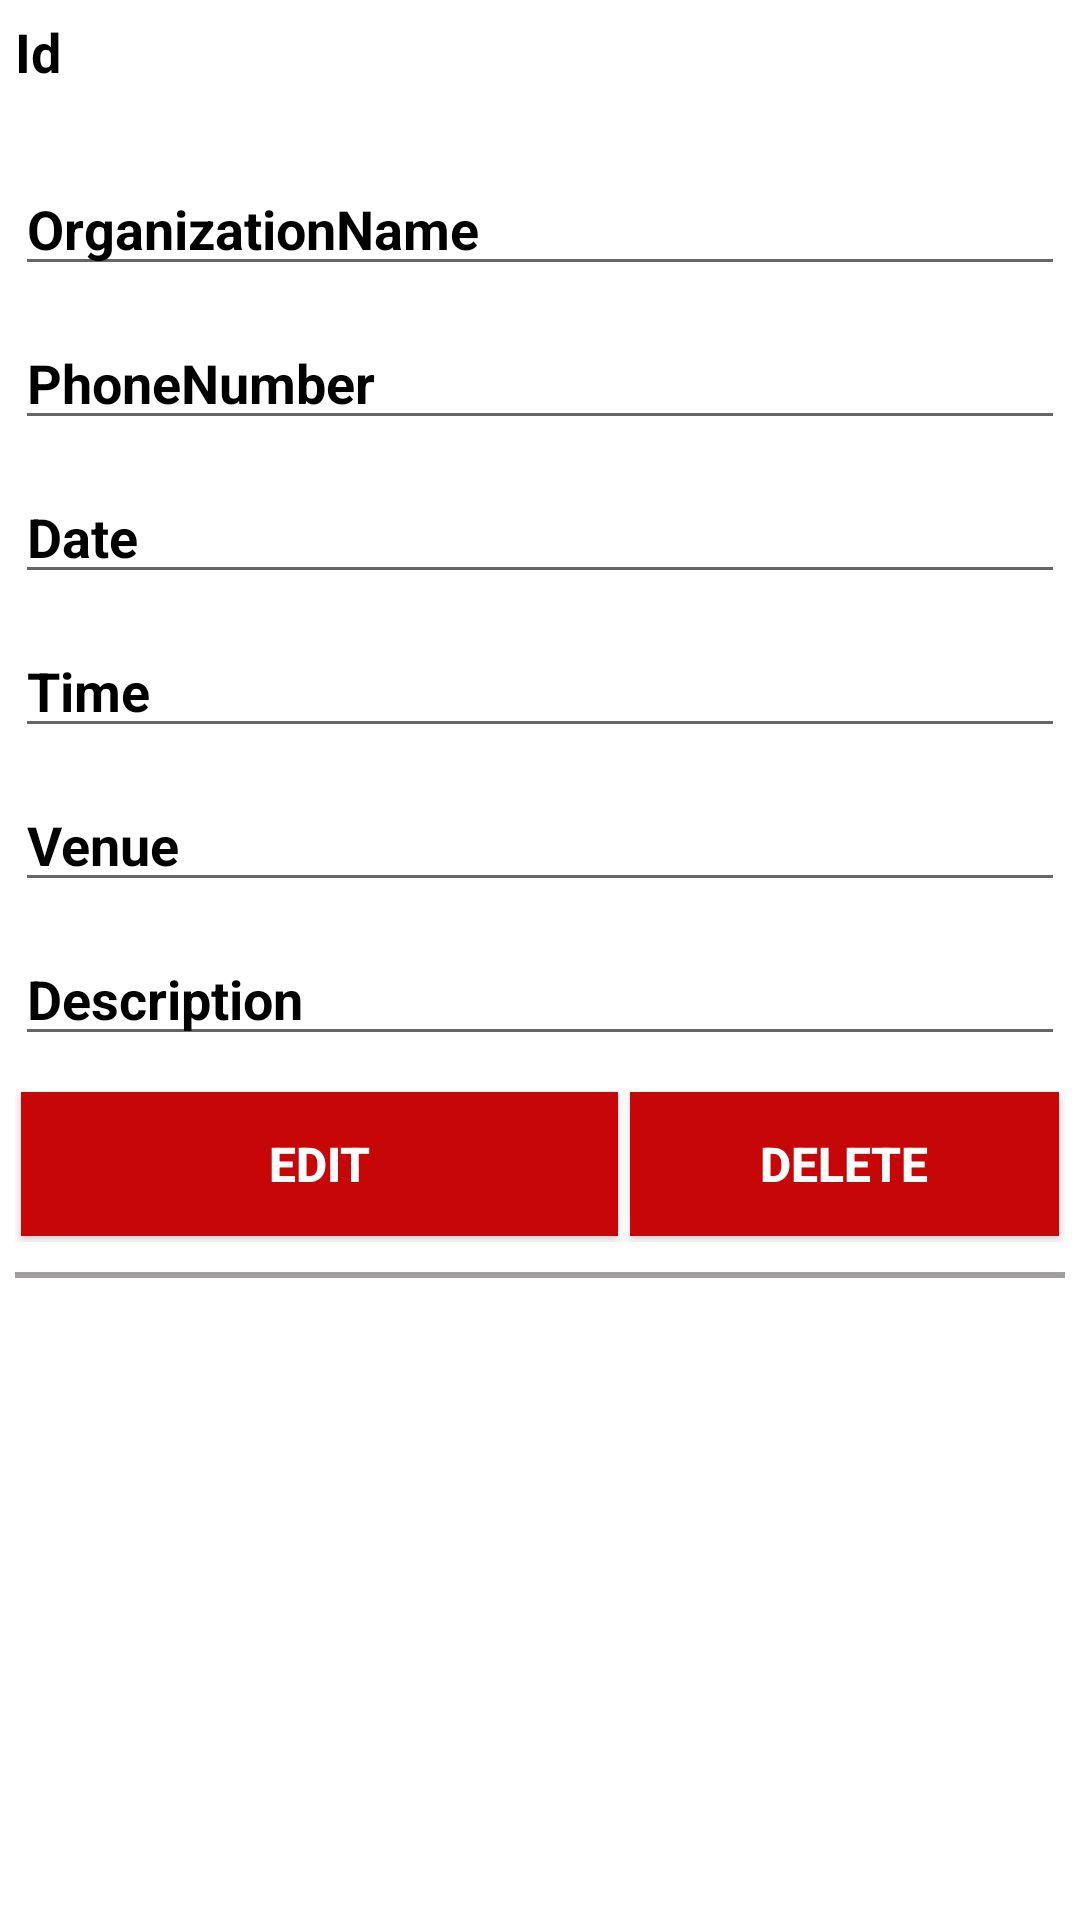

Produce the Android XML layout that renders to this screen, including the resource entries it uses.
<!-- AndroidManifest.xml: application theme Theme.Home -->
<!-- res/layout/camp_item_list.xml -->
<?xml version="1.0" encoding="utf-8"?>
<LinearLayout
    xmlns:android="http://schemas.android.com/apk/res/android"
    xmlns:app="http://schemas.android.com/apk/res-auto"
    android:layout_width="match_parent"
    android:orientation="vertical"
    android:layout_height="wrap_content">

    <TextView
        android:id="@+id/editText_id"
        android:layout_width="399dp"
        android:layout_height="39dp"
        android:layout_margin="5dp"
        android:text="Id"
        android:textColor="#000"
        android:textSize="18sp"
        android:textStyle="bold" />

    <EditText
        android:textColor="#000"
        android:textStyle="bold"
        android:id="@+id/editText_name"
        android:text="OrganizationName"
        android:layout_margin="5dp"
        android:textSize="18sp"
        android:layout_width="match_parent"
        android:layout_height="wrap_content"/>

    <EditText
        android:textColor="#000"
        android:textStyle="bold"
        android:id="@+id/editText_phone"
        android:text="PhoneNumber"
        android:layout_margin="5dp"
        android:textSize="18sp"
        android:layout_width="match_parent"
        android:layout_height="wrap_content"/>

    <EditText
        android:textColor="#000"
        android:textStyle="bold"
        android:id="@+id/editText_date"
        android:text="Date"
        android:layout_margin="5dp"
        android:textSize="18sp"
        android:layout_width="match_parent"
        android:layout_height="wrap_content"/>

    <EditText
        android:textColor="#000"
        android:textStyle="bold"
        android:id="@+id/editText_time"
        android:text="Time"
        android:layout_margin="5dp"
        android:textSize="18sp"
        android:layout_width="match_parent"
        android:layout_height="wrap_content"/>

    <EditText
        android:textColor="#000"
        android:textStyle="bold"
        android:id="@+id/editText_venue"
        android:text="Venue"
        android:layout_margin="5dp"
        android:textSize="18sp"
        android:layout_width="match_parent"
        android:layout_height="wrap_content"/>

    <EditText
        android:textColor="#000"
        android:textStyle="bold"
        android:id="@+id/editText_description"
        android:text="Description"
        android:layout_margin="5dp"
        android:textSize="18sp"
        android:layout_width="match_parent"
        android:layout_height="wrap_content"/>

    <LinearLayout
        android:layout_margin="5dp"
        android:orientation="horizontal"
        android:layout_width="match_parent"
        android:layout_height="wrap_content">

        <Button
            android:id="@+id/button_edit"
            android:layout_width="402dp"
            android:layout_height="wrap_content"
            android:layout_margin="2dp"
            android:layout_weight="2"
            android:background="#0288D1"
            android:text="Edit"
            android:textColor="@color/white"
            android:textSize="16sp"
            android:textStyle="bold"
            app:backgroundTint="@color/red_dark" />

        <Button
            android:id="@+id/button_delete"
            android:layout_width="match_parent"
            android:layout_height="wrap_content"
            android:layout_margin="2dp"
            android:layout_weight="2"
            android:background="#D32F2F"
            android:text="Delete"
            android:textColor="@color/white"
            android:textSize="16sp"
            android:textStyle="bold"
            app:backgroundTint="@color/red_dark" />

    </LinearLayout>

    <View
        android:layout_margin="5dp"
        android:background="#A39E9E"
        android:layout_width="match_parent"
        android:layout_height="2dp"/>

</LinearLayout>
<!-- resources referenced by this layout -->
<resources>
  <color name="red_dark">#C70707</color>
  <color name="white">#FFFFFFFF</color>
  <style name="Theme.Home" parent="Theme.MaterialComponents.DayNight.NoActionBar">
          
          <item name="colorPrimary">@color/purple_500</item>
          <item name="colorPrimaryVariant">#FF666666</item>
          <item name="colorPrimarySurface">@color/red_dark</item>
          <item name="colorOnPrimary">@color/white</item>
          
          <item name="colorSecondary">@color/teal_200</item>
          <item name="colorSecondaryVariant">@color/teal_700</item>
          <item name="colorOnSecondary">@color/black</item>
          
          <item name="android:statusBarColor" tools:targetApi="l">?attr/colorPrimaryVariant</item>
          
      </style>
  <color name="purple_500">#FF6200EE</color>
  <color name="teal_200">#FF03DAC5</color>
  <color name="teal_700">#FF018786</color>
  <color name="black">#FF000000</color>
</resources>
